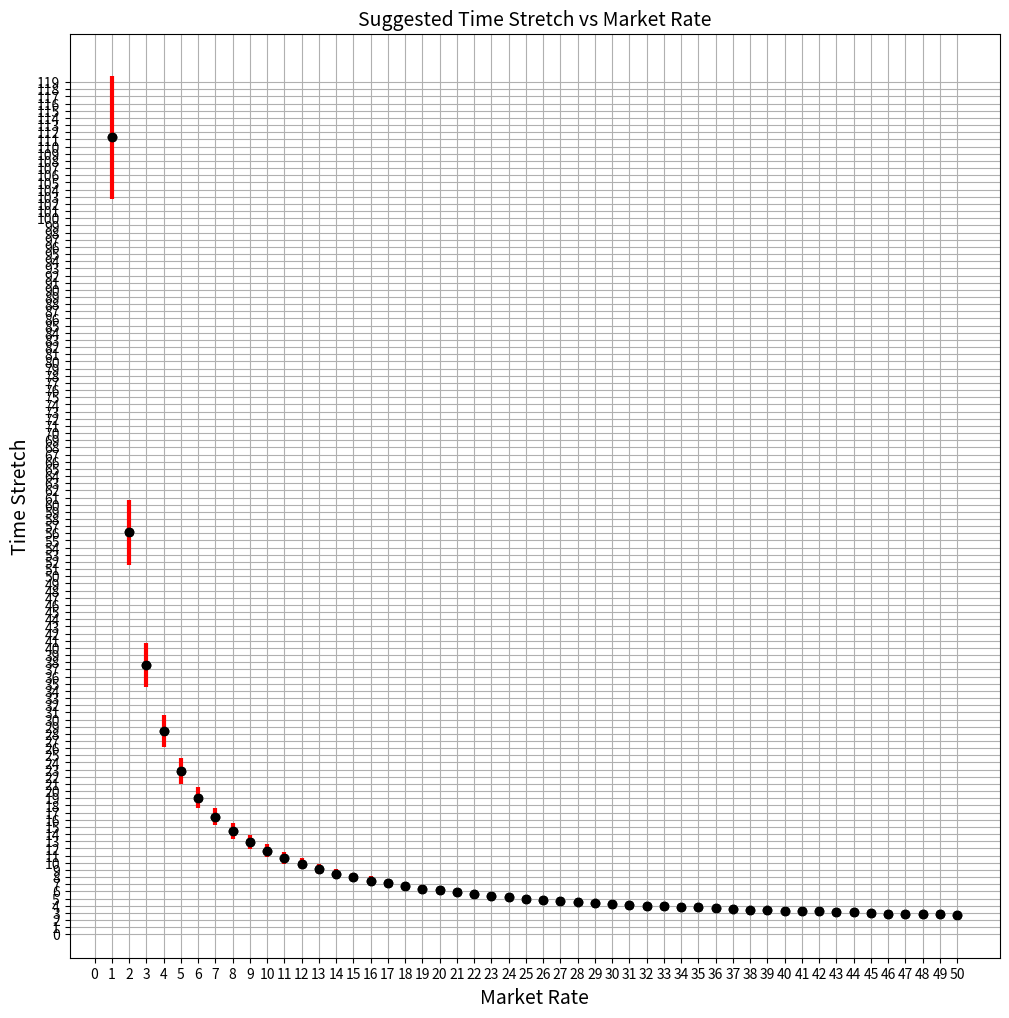
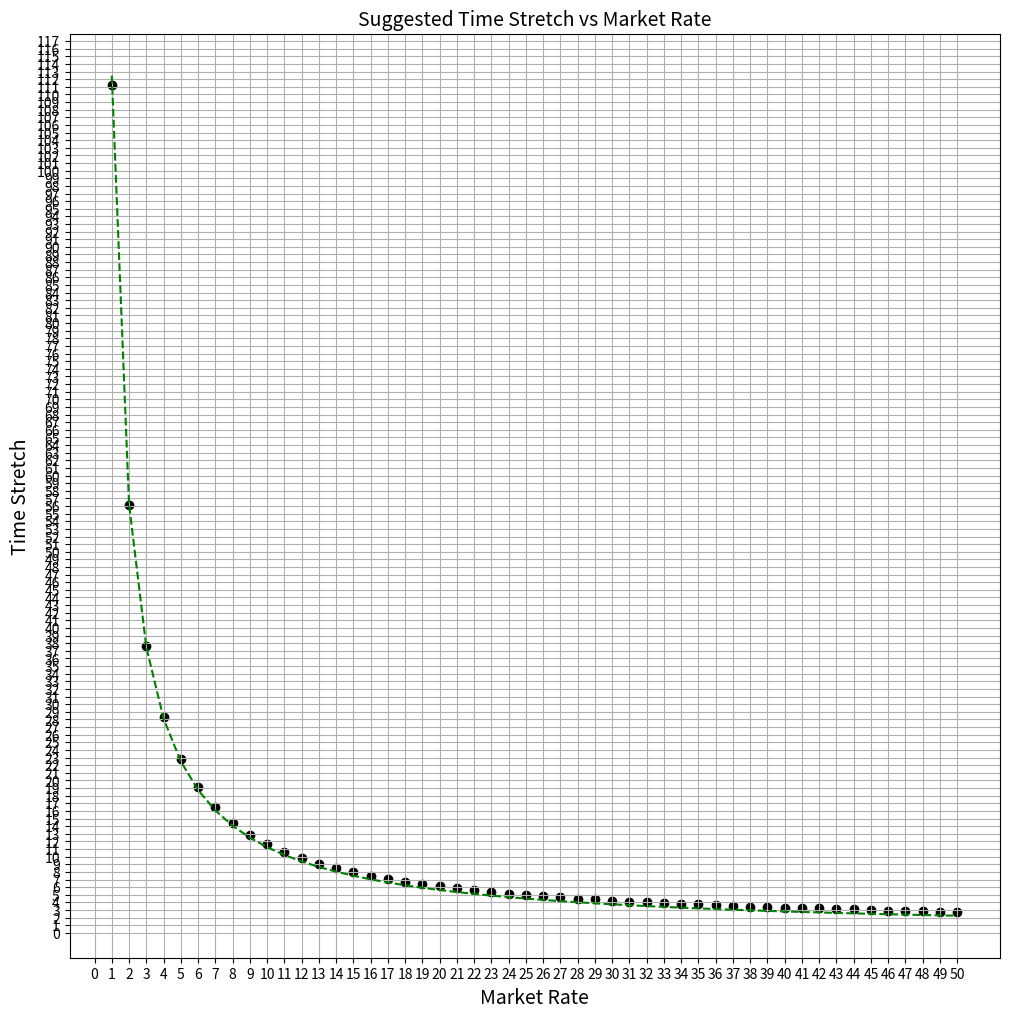

These figures' Python source, in order:
# %%
from __future__ import annotations  # types are strings by default in 3.11


import numpy as np
import pandas as pd
import matplotlib.pyplot as plt

# %%

def calc_bond_reserves(apr, share_reserves, days_until_maturity, time_stretch):
    """calculate bond reserves from apr, share reserves, and days until maturity"""
    t = days_until_maturity / (365 * time_stretch)
    T = days_until_maturity / 365
    return share_reserves * (T * apr / 100 + 1) ** (1 / t)


def calc_spot_price_from_reserves(share_reserves, bond_reserves, days_until_maturity, time_stretch):
    """calculate spot price from reserves, days until maturity, and time stretch"""
    t = days_until_maturity / (365 * time_stretch)
    return (bond_reserves / share_reserves) ** (-t)


def calc_apr_from_reserves(share_reserves, bond_reserves, days_until_maturity, time_stretch):
    """calculate apr from reserves, days until maturity, and time stretch"""
    T = days_until_maturity / 365
    p = calc_spot_price_from_reserves(share_reserves, bond_reserves, days_until_maturity, time_stretch)
    return 100 * T * (1 - p) / p


# %%
apr_list = []
time_stretch_apr_list = []
share_reserves_list = []
bond_reserves_list = []
calculated_apr_list = []
time_stretch_list = []

for apr in np.arange(1, 51, 1):
    for time_stretch in np.arange(1, 120, 0.1):
        apr_list.append(apr)
        # Set up the market
        time_stretch_list.append(time_stretch)
        share_reserves = 1
        share_reserves_list.append(share_reserves)
        # this method needs to implement the calc_bond_reserves method from SC
        bond_reserves = calc_bond_reserves(apr, share_reserves, 365, time_stretch)
        calculated_apr = calc_apr_from_reserves(share_reserves, bond_reserves, 365, time_stretch)
        bond_reserves_list.append(bond_reserves)
        calculated_apr_list.append(calculated_apr)

df = pd.DataFrame(
    list(zip(apr_list, time_stretch_list, share_reserves_list, bond_reserves_list, calculated_apr_list)),
    columns=["apr", "time_stretch", "share_reserves", "bond_reserves", "calculated_apr"],
)

# %%
df["reserve_ratio"] = df["share_reserves"] / df["bond_reserves"]

## This is the magic filter. We are essentially only looking for time stretches that result in
## the bond reserves being between ~ 3x larger than base reserves.  Using this as a schelling point
## for the ratio bc this is very similar to when we used y + total supply where total supply = x+y
reserve_ratio_filter = (df["reserve_ratio"].astype(float) >= 0.30) & (df["reserve_ratio"].astype(float) <= 0.36)
df_filtered = df[reserve_ratio_filter].reset_index()

apr_t_stretches = []
for APR in np.arange(1, 51, 1):
    min_ts = df_filtered[df_filtered["apr"].astype(float) == APR]["time_stretch"].min()
    max_ts = df_filtered[df_filtered["apr"].astype(float) == APR]["time_stretch"].max()
    apr_t_stretches.append((APR, min_ts, max_ts))

df_filtered


# %%
plt.subplots(figsize=(12, 12))
aprs = [apr for apr, min_ts, max_ts in apr_t_stretches]
mean_tss = [(min_ts + max_ts) / 2 for apr, min_ts, max_ts in apr_t_stretches]
err_tss = [max_ts - (min_ts + max_ts) / 2 for apr, min_ts, max_ts in apr_t_stretches]
plt.yticks(np.arange(0, 120, 1))
plt.xticks(np.arange(0, 51, 1))
plt.errorbar(aprs, mean_tss, yerr=err_tss, fmt="o", color="black", ecolor="red", elinewidth=3, capsize=0)
plt.scatter(aprs, mean_tss, color="black")
plt.grid(True)
plt.title("Suggested Time Stretch vs Market Rate", fontsize=14)
plt.xlabel("Market Rate", fontsize=14)
plt.ylabel("Time Stretch", fontsize=14)
# %%

from scipy.optimize import curve_fit


def objective(x, a, b):
    return a / (b * x)


x = aprs
y = mean_tss
# curve fit
popt, _ = curve_fit(objective, x, y)
# summarize the parameter values
a, b = popt
print("y = %.5f /( %.5f * x)" % (a, b))
# %%
plt.subplots(figsize=(12, 12))
plt.yticks(np.arange(0, 120, 1))
plt.xticks(np.arange(0, 51, 1))
plt.scatter(aprs, mean_tss, color="black")
plt.grid(True)
plt.title("Suggested Time Stretch vs Market Rate", fontsize=14)
plt.xlabel("Market Rate", fontsize=14)
plt.ylabel("Time Stretch", fontsize=14)

x = np.arange(1, 51, 1)
y = 5.24592 / (0.04665 * x)
plt.plot(x, y, "--", color="green")
